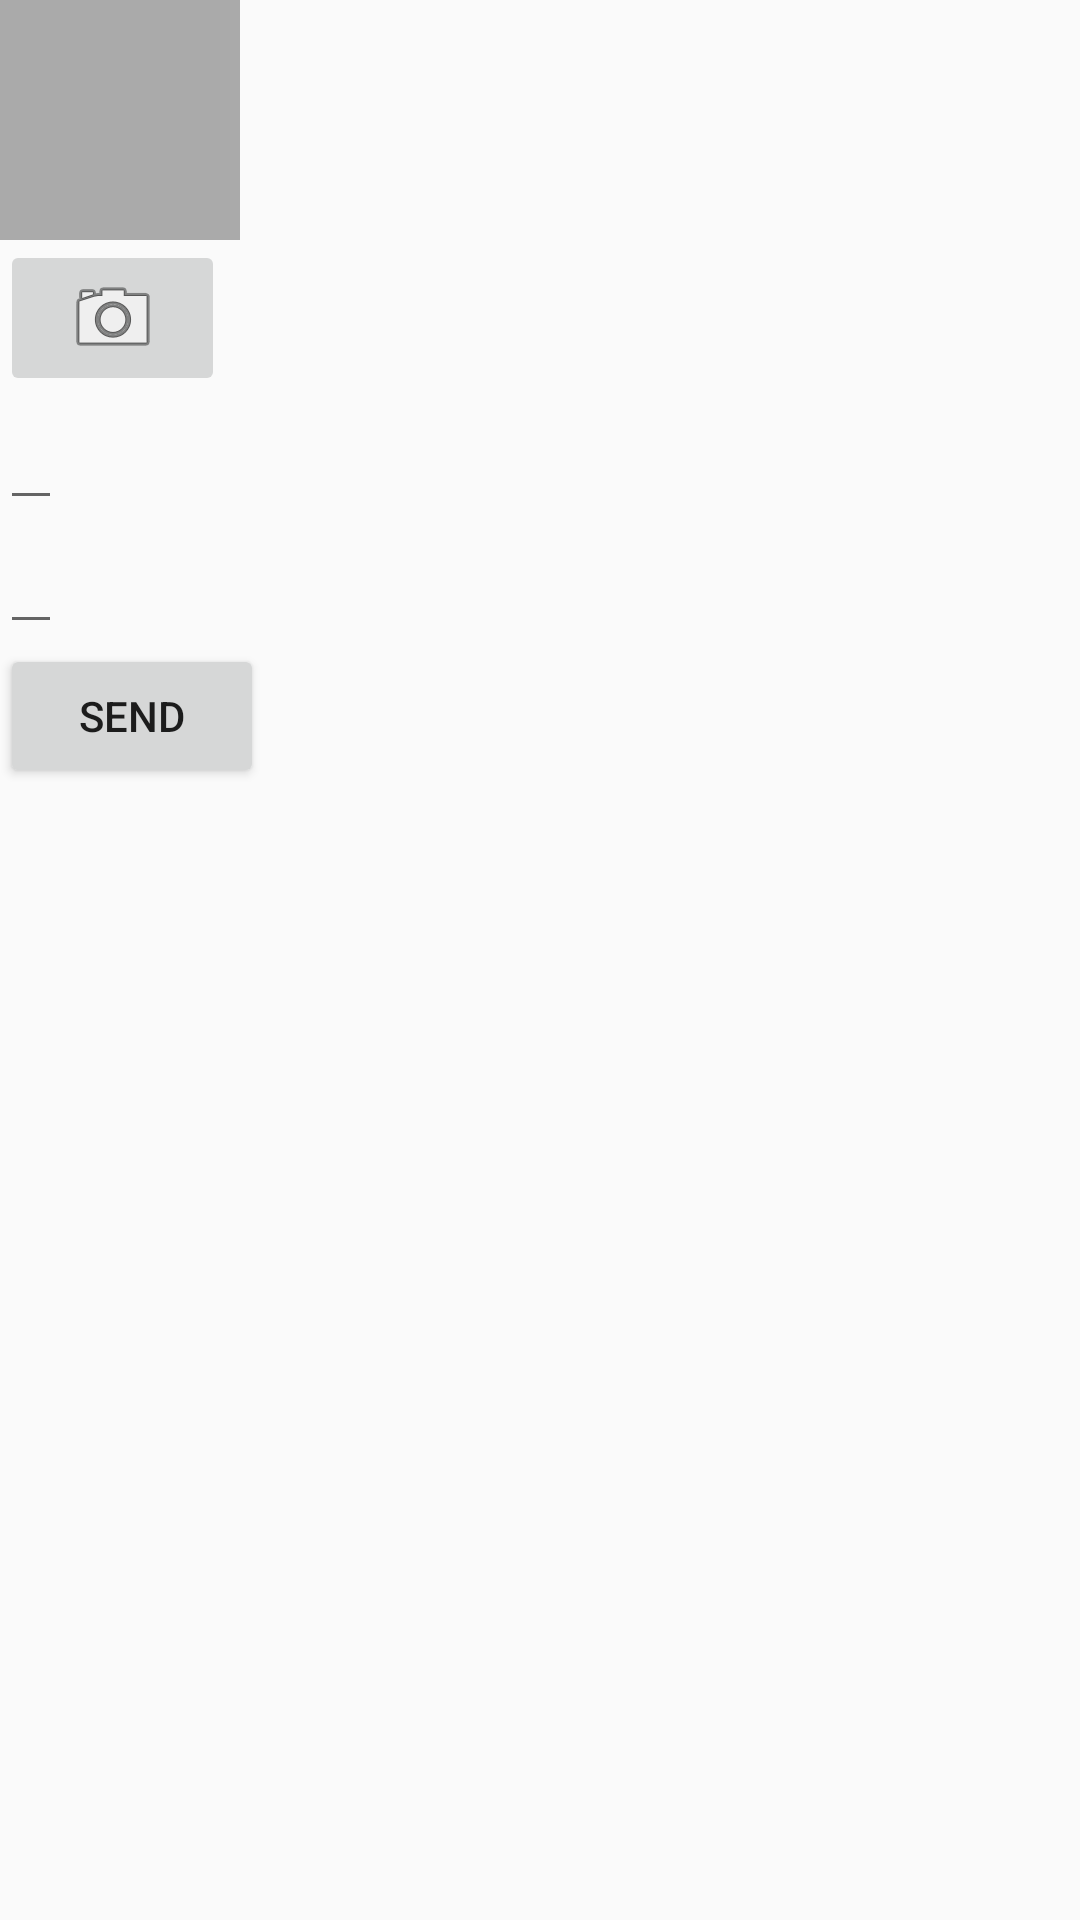

Write the Android layout XML for this screen, with the resource values it uses.
<!-- AndroidManifest.xml: application theme Theme.AppCompat.Light.NoActionBar -->
<!-- res/layout/fragment_ask_ben.xml -->
<?xml version="1.0" encoding="utf-8"?>
<RelativeLayout xmlns:android="http://schemas.android.com/apk/res/android"
    android:orientation="vertical"
    android:layout_width="match_parent"
    android:layout_height="match_parent"
    android:layout_margin="16dp">

    <ImageView
        android:id="@+id/client_photo"
        android:layout_width="80dp"
        android:layout_height="80dp"
        android:background="@android:color/darker_gray"
        android:contentDescription="@string/report_photo_no_image_description"
        android:cropToPadding="true"
        android:focusable="true"
        android:scaleType="centerInside" />

    <ImageButton
        android:id="@+id/report_camera"
        android:layout_width="75dp"
        android:layout_height="wrap_content"
        android:contentDescription="@string/report_photo_button_description"
        android:src="@android:drawable/ic_menu_camera"
        android:layout_below="@id/client_photo" />

    <EditText
        android:layout_width="wrap_content"
        android:layout_height="wrap_content"
        android:id="@+id/etMsgTitle"
        android:layout_below="@id/report_camera"/>

    <EditText
        android:id="@+id/etMsgBody"
        android:layout_width="wrap_content"
        android:layout_height="wrap_content"
        android:layout_below="@id/etMsgTitle"/>

    <Button
        android:id="@+id/bSend"
        android:layout_width="wrap_content"
        android:layout_height="wrap_content"
        android:layout_below="@+id/etMsgBody"
        android:text="Send"/>

</RelativeLayout>
<!-- resources referenced by this layout -->
<resources>
  <string name="report_photo_button_description">Take photo</string>
  <string name="report_photo_no_image_description">Report photo (not set)</string>
</resources>
